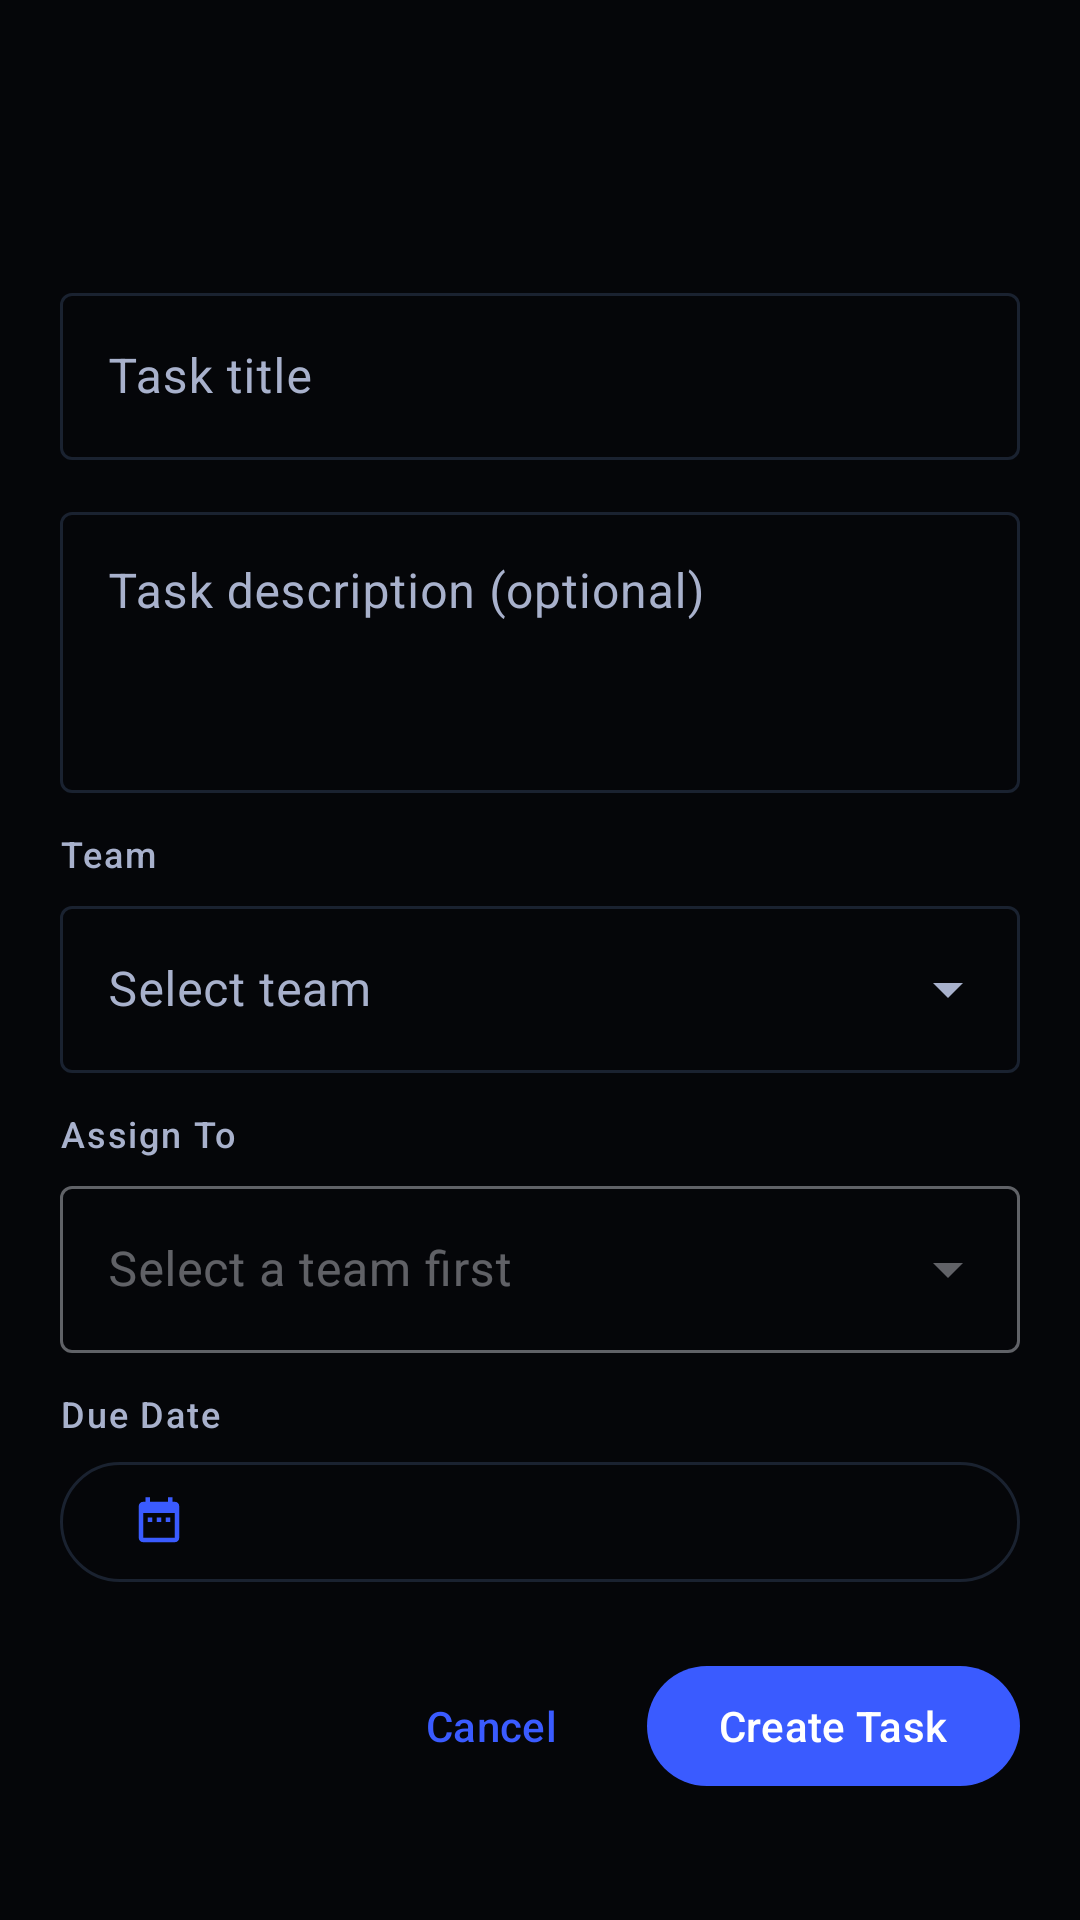

Android layout source for this screen:
<!-- AndroidManifest.xml: application theme Theme.TeamPulse -->
<!-- res/layout/bottom_sheet_create_task.xml -->
<?xml version="1.0" encoding="utf-8"?>
<ScrollView xmlns:android="http://schemas.android.com/apk/res/android"
    xmlns:app="http://schemas.android.com/apk/res-auto"
    xmlns:tools="http://schemas.android.com/tools"
    android:layout_width="match_parent"
    android:layout_height="wrap_content"
    android:fillViewport="true">

    <androidx.constraintlayout.widget.ConstraintLayout
        android:layout_width="match_parent"
        android:layout_height="wrap_content"
        android:padding="@dimen/spacing_lg">

        
        <View
            android:id="@+id/dragHandle"
            android:layout_width="32dp"
            android:layout_height="4dp"
            android:layout_marginTop="@dimen/spacing_xs"
            android:background="@drawable/bg_drag_handle"
            app:layout_constraintEnd_toEndOf="parent"
            app:layout_constraintStart_toStartOf="parent"
            app:layout_constraintTop_toTopOf="parent" />

        
        <TextView
            android:id="@+id/sheetTitleText"
            style="@style/TextAppearance.TeamPulse.TitleLarge"
            android:layout_width="0dp"
            android:layout_height="wrap_content"
            android:layout_marginTop="@dimen/spacing_md"
            android:textColor="@color/text_primary"
            android:letterSpacing="-0.01"
            app:layout_constraintEnd_toEndOf="parent"
            app:layout_constraintStart_toStartOf="parent"
            app:layout_constraintTop_toBottomOf="@id/dragHandle" />

        
        <com.google.android.material.textfield.TextInputLayout
            android:id="@+id/taskTitleInputLayout"
            style="@style/Widget.Material3.TextInputLayout.OutlinedBox"
            android:layout_width="0dp"
            android:layout_height="wrap_content"
            android:layout_marginTop="@dimen/spacing_lg"
            android:hint="@string/create_task_hint_title"
            app:layout_constraintEnd_toEndOf="parent"
            app:layout_constraintStart_toStartOf="parent"
            app:layout_constraintTop_toBottomOf="@id/sheetTitleText">

            <com.google.android.material.textfield.TextInputEditText
                android:id="@+id/taskTitleInput"
                android:layout_width="match_parent"
                android:layout_height="wrap_content"
                android:inputType="textCapSentences"
                android:maxLines="2" />

        </com.google.android.material.textfield.TextInputLayout>

        
        <com.google.android.material.textfield.TextInputLayout
            android:id="@+id/taskDescriptionInputLayout"
            style="@style/Widget.Material3.TextInputLayout.OutlinedBox"
            android:layout_width="0dp"
            android:layout_height="wrap_content"
            android:layout_marginTop="@dimen/spacing_md"
            android:hint="@string/create_task_hint_description"
            app:layout_constraintEnd_toEndOf="parent"
            app:layout_constraintStart_toStartOf="parent"
            app:layout_constraintTop_toBottomOf="@id/taskTitleInputLayout">

            <com.google.android.material.textfield.TextInputEditText
                android:id="@+id/taskDescriptionInput"
                android:layout_width="match_parent"
                android:layout_height="wrap_content"
                android:gravity="top"
                android:inputType="textMultiLine|textCapSentences"
                android:maxLines="4"
                android:minLines="3" />

        </com.google.android.material.textfield.TextInputLayout>

        
        <TextView
            android:id="@+id/teamLabel"
            style="@style/TextAppearance.TeamPulse.LabelMedium"
            android:layout_width="0dp"
            android:layout_height="wrap_content"
            android:layout_marginTop="@dimen/spacing_md"
            android:text="@string/create_task_label_team"
            android:textColor="@color/text_secondary"
            app:layout_constraintEnd_toEndOf="parent"
            app:layout_constraintStart_toStartOf="parent"
            app:layout_constraintTop_toBottomOf="@id/taskDescriptionInputLayout" />

        
        <com.google.android.material.textfield.TextInputLayout
            android:id="@+id/teamSpinnerLayout"
            style="@style/Widget.Material3.TextInputLayout.OutlinedBox.ExposedDropdownMenu"
            android:layout_width="0dp"
            android:layout_height="wrap_content"
            android:layout_marginTop="@dimen/spacing_xs"
            android:hint="@string/task_select_team"
            app:layout_constraintEnd_toEndOf="parent"
            app:layout_constraintStart_toStartOf="parent"
            app:layout_constraintTop_toBottomOf="@id/teamLabel">

            <com.google.android.material.textfield.MaterialAutoCompleteTextView
                android:id="@+id/teamSpinner"
                android:layout_width="match_parent"
                android:layout_height="wrap_content"
                android:inputType="none" />

        </com.google.android.material.textfield.TextInputLayout>

        
        <TextView
            android:id="@+id/assignToLabel"
            style="@style/TextAppearance.TeamPulse.LabelMedium"
            android:layout_width="0dp"
            android:layout_height="wrap_content"
            android:layout_marginTop="@dimen/spacing_md"
            android:text="@string/task_assign_to_label"
            android:textColor="@color/text_secondary"
            app:layout_constraintEnd_toEndOf="parent"
            app:layout_constraintStart_toStartOf="parent"
            app:layout_constraintTop_toBottomOf="@id/teamSpinnerLayout" />

        
        <com.google.android.material.textfield.TextInputLayout
            android:id="@+id/assigneeDropdownLayout"
            style="@style/Widget.Material3.TextInputLayout.OutlinedBox.ExposedDropdownMenu"
            android:layout_width="0dp"
            android:layout_height="wrap_content"
            android:layout_marginTop="@dimen/spacing_xs"
            android:enabled="false"
            android:hint="@string/task_assign_select_team_first"
            app:layout_constraintEnd_toEndOf="parent"
            app:layout_constraintStart_toStartOf="parent"
            app:layout_constraintTop_toBottomOf="@id/assignToLabel">

            <com.google.android.material.textfield.MaterialAutoCompleteTextView
                android:id="@+id/assigneeDropdown"
                android:layout_width="match_parent"
                android:layout_height="wrap_content"
                android:inputType="none" />

        </com.google.android.material.textfield.TextInputLayout>

        
        <TextView
            android:id="@+id/dueDateLabel"
            style="@style/TextAppearance.TeamPulse.LabelMedium"
            android:layout_width="0dp"
            android:layout_height="wrap_content"
            android:layout_marginTop="@dimen/spacing_md"
            android:text="@string/create_task_label_due_date"
            android:textColor="@color/text_secondary"
            app:layout_constraintEnd_toEndOf="parent"
            app:layout_constraintStart_toStartOf="parent"
            app:layout_constraintTop_toBottomOf="@id/assigneeDropdownLayout" />

        
        <com.google.android.material.button.MaterialButton
            android:id="@+id/dueDateButton"
            style="@style/Widget.Material3.Button.OutlinedButton"
            android:layout_width="0dp"
            android:layout_height="wrap_content"
            android:layout_marginTop="@dimen/spacing_xs"
            android:gravity="start|center_vertical"
            android:textAlignment="textStart"
            app:icon="@drawable/ic_calendar_today"
            app:iconTint="@color/primary"
            app:iconGravity="start"
            app:layout_constraintEnd_toEndOf="parent"
            app:layout_constraintStart_toStartOf="parent"
            app:layout_constraintTop_toBottomOf="@id/dueDateLabel"
            tools:text="Select due date" />

        
        <TextView
            android:id="@+id/errorText"
            style="@style/TextAppearance.TeamPulse.BodyMedium"
            android:layout_width="0dp"
            android:layout_height="wrap_content"
            android:layout_marginTop="@dimen/spacing_md"
            android:textColor="@android:color/holo_red_dark"
            android:visibility="gone"
            app:layout_constraintEnd_toEndOf="parent"
            app:layout_constraintStart_toStartOf="parent"
            app:layout_constraintTop_toBottomOf="@id/dueDateButton"
            tools:text="Task title is required"
            tools:visibility="visible" />

        
        <LinearLayout
            android:id="@+id/actionButtons"
            android:layout_width="0dp"
            android:layout_height="wrap_content"
            android:layout_marginTop="@dimen/spacing_lg"
            android:orientation="horizontal"
            android:gravity="end"
            app:layout_constraintEnd_toEndOf="parent"
            app:layout_constraintStart_toStartOf="parent"
            app:layout_constraintTop_toBottomOf="@id/errorText">

            <com.google.android.material.button.MaterialButton
            android:id="@+id/cancelButton"
            style="@style/Widget.Material3.Button.TextButton"
            android:layout_width="wrap_content"
            android:layout_height="wrap_content"
            android:layout_marginEnd="@dimen/spacing_sm"
            android:text="@string/create_task_button_cancel" />

            <com.google.android.material.button.MaterialButton
            android:id="@+id/saveButton"
            style="@style/Widget.Material3.Button"
            android:layout_width="wrap_content"
            android:layout_height="wrap_content"
            android:text="@string/create_task_button_save" />

        </LinearLayout>

        
        <Space
            android:layout_width="0dp"
            android:layout_height="@dimen/spacing_md"
            app:layout_constraintEnd_toEndOf="parent"
            app:layout_constraintStart_toStartOf="parent"
            app:layout_constraintTop_toBottomOf="@id/actionButtons" />

    </androidx.constraintlayout.widget.ConstraintLayout>

</ScrollView>
<!-- resources referenced by this layout -->
<resources>
  <color name="primary">#3A5BFF</color>
  <color name="text_primary">#F5F7FF</color>
  <color name="text_secondary">#A8B1CC</color>
  <dimen name="spacing_lg">20dp</dimen>
  <dimen name="spacing_md">12dp</dimen>
  <dimen name="spacing_sm">8dp</dimen>
  <dimen name="spacing_xs">4dp</dimen>
  <string name="create_task_button_cancel">Cancel</string>
  <string name="create_task_button_save">Create Task</string>
  <string name="create_task_hint_description">Task description (optional)</string>
  <string name="create_task_hint_title">Task title</string>
  <string name="create_task_label_due_date">Due Date</string>
  <string name="create_task_label_team">Team</string>
  <string name="task_assign_select_team_first">Select a team first</string>
  <string name="task_assign_to_label">Assign To</string>
  <string name="task_select_team">Select team</string>
  <style name="TextAppearance.TeamPulse.BodyMedium" parent="TextAppearance.Material3.BodyMedium">
          <item name="android:textSize">14sp</item>
          <item name="android:textColor">@color/text_secondary</item>
          <item name="fontFamily">sans-serif</item>
          <item name="android:lineSpacingExtra">3sp</item>
          <item name="android:letterSpacing">0.03</item>
      </style>
  <style name="TextAppearance.TeamPulse.TitleLarge" parent="TextAppearance.Material3.TitleLarge">
          <item name="android:textSize">24sp</item>
          <item name="android:textColor">@color/text_primary</item>
          <item name="fontFamily">sans-serif-medium</item>
          <item name="android:fontWeight" tools:targetApi="p">500</item>
          <item name="android:letterSpacing">0</item>
      </style>
  <style name="Theme.TeamPulse" parent="Base.Theme.TeamPulse" />
  <color name="text_muted">#6B7280</color>
  <color name="on_primary">#FFFFFF</color>
  <color name="primary_dark">#1A3BD0</color>
  <color name="primary_light">#5A7BFF</color>
  <color name="secondary">#00E0FF</color>
  <color name="on_secondary">#000000</color>
  <color name="secondary_dark">#00A3CC</color>
  <color name="secondary_light">#4DF2FF</color>
  <color name="tertiary">#8B5CF6</color>
  <color name="on_tertiary">#FFFFFF</color>
  <color name="tertiary_dark">#7C3AED</color>
  <color name="tertiary_light">#A78BFA</color>
  <color name="error">#EF4444</color>
  <color name="on_error">#FFFFFF</color>
  <color name="error_dark">#DC2626</color>
  <color name="error_light">#F87171</color>
  <color name="background">#050609</color>
  <color name="surface">#12151C</color>
  <color name="surface_variant">#181B24</color>
  <color name="border">#1A2230</color>
  <color name="border_accent">#2A3B5A</color>
  <style name="ShapeAppearance.TeamPulse.SmallComponent" parent="ShapeAppearance.Material3.SmallComponent">
          <item name="cornerFamily">rounded</item>
          <item name="cornerSize">@dimen/button_corner_radius</item>
      </style>
  <style name="ShapeAppearance.TeamPulse.MediumComponent" parent="ShapeAppearance.Material3.MediumComponent">
          <item name="cornerFamily">rounded</item>
          <item name="cornerSize">@dimen/card_corner_radius</item>
      </style>
  <style name="ShapeAppearance.TeamPulse.LargeComponent" parent="ShapeAppearance.Material3.LargeComponent">
          <item name="cornerFamily">rounded</item>
          <item name="cornerSize">16dp</item>
      </style>
  <dimen name="button_corner_radius">8dp</dimen>
  <dimen name="card_corner_radius">12dp</dimen>
  <style name="TextAppearance.TeamPulse.BodyLarge" parent="TextAppearance.Material3.BodyLarge">
          <item name="android:textSize">16sp</item>
          <item name="android:textColor">@color/text_secondary</item>
          <item name="fontFamily">sans-serif</item>
          <item name="android:lineSpacingExtra">4sp</item>
          <item name="android:letterSpacing">0.02</item>
      </style>
</resources>
